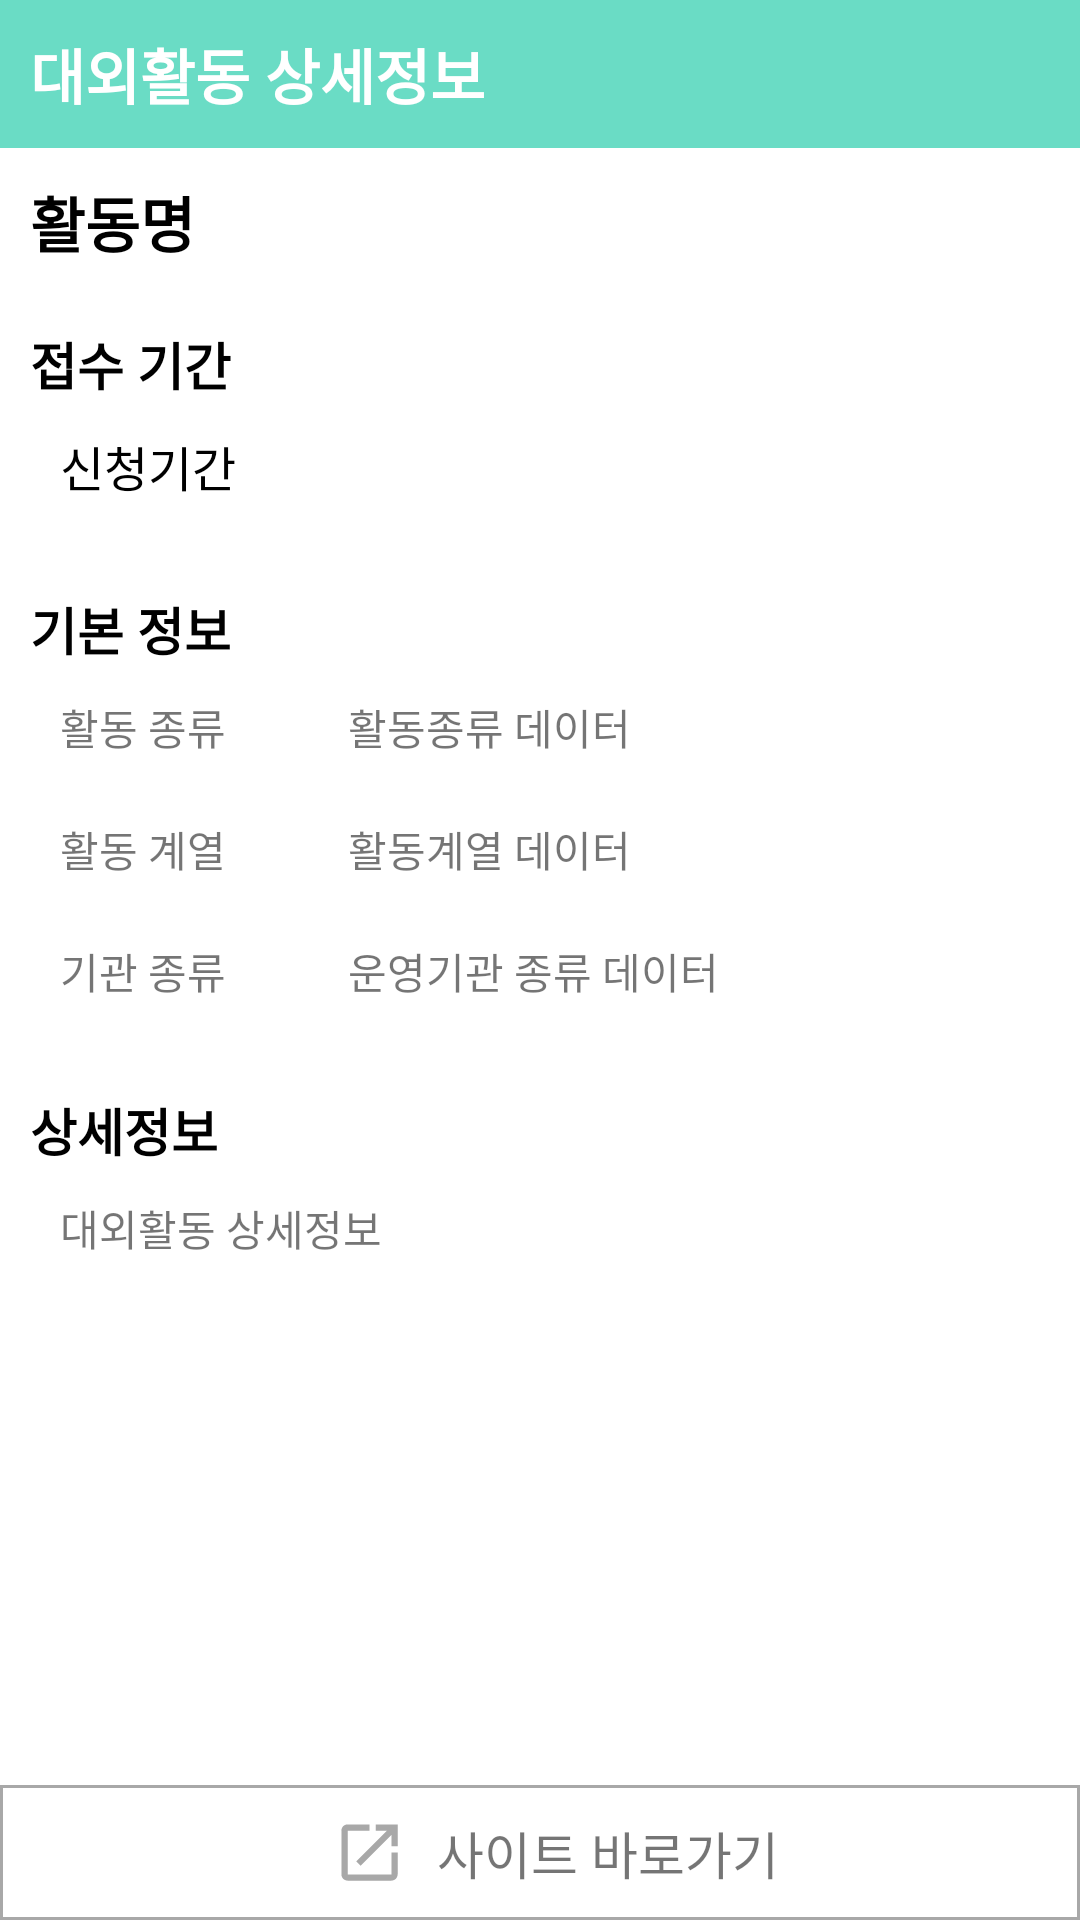

Reconstruct the res/layout file that produces this screen, plus the resources it refers to.
<!-- AndroidManifest.xml: application theme Theme.AhchaScholarship -->
<!-- res/layout/activity_detail_outdoor.xml -->
<?xml version="1.0" encoding="utf-8"?>
<androidx.constraintlayout.widget.ConstraintLayout xmlns:android="http://schemas.android.com/apk/res/android"
    xmlns:app="http://schemas.android.com/apk/res-auto"
    xmlns:tools="http://schemas.android.com/tools"
    android:layout_width="match_parent"
    android:layout_height="match_parent"
    android:background="@color/white"
    tools:context=".DetailOutdoorActivity">


    <TextView
        android:id="@+id/detail_outdoor_top_bar_tv"
        android:layout_width="match_parent"
        android:layout_height="wrap_content"
        android:background="@color/AhCha"
        android:padding="10dp"
        android:text="대외활동 상세정보"
        android:textColor="@color/white"
        android:textSize="20sp"
        android:textStyle="bold"
        app:layout_constraintStart_toStartOf="parent"
        app:layout_constraintTop_toTopOf="parent" />


    <ScrollView
        android:id="@+id/detail_outdoor_data_sv"
        android:layout_width="match_parent"
        android:layout_height="0dp"
        app:layout_constraintBottom_toTopOf="@id/detail_outdoor_bottom_site_ll"
        app:layout_constraintTop_toBottomOf="@id/detail_outdoor_top_bar_tv">

        <LinearLayout
            android:layout_width="match_parent"
            android:layout_height="wrap_content"
            android:orientation="vertical"
            android:padding="10dp">

            <TextView
                android:id="@+id/detail_outdoor_name_tv"
                android:layout_width="wrap_content"
                android:layout_height="wrap_content"
                android:text="활동명"
                android:textColor="@color/black"
                android:textSize="20sp"
                android:textStyle="bold"
                app:layout_constraintStart_toStartOf="parent"
                app:layout_constraintTop_toTopOf="parent" />


            <TextView
                android:layout_width="wrap_content"
                android:layout_height="wrap_content"
                android:layout_marginTop="20dp"
                android:text="접수 기간"
                android:textColor="@color/black"
                android:textSize="17sp"
                android:textStyle="bold" />


            <LinearLayout
                android:layout_width="match_parent"
                android:layout_height="wrap_content"
                android:orientation="horizontal"
                android:padding="10dp">


                <TextView
                    android:id="@+id/detail_outdoor_apply_time_tv"
                    android:layout_width="match_parent"
                    android:layout_height="wrap_content"
                    android:text="신청기간"
                    android:textColor="@color/black"
                    android:textSize="16sp" />

            </LinearLayout>


            <TextView
                android:layout_width="wrap_content"
                android:layout_height="wrap_content"
                android:layout_marginTop="20dp"
                android:text="기본 정보"
                android:textColor="@color/black"
                android:textSize="17sp"
                android:textStyle="bold" />


            <LinearLayout
                android:layout_width="match_parent"
                android:layout_height="wrap_content"
                android:orientation="horizontal"
                android:padding="10dp">

                <TextView
                    android:id="@+id/detail_outdoor_type_frame_tv"
                    android:layout_width="0dp"
                    android:layout_height="wrap_content"
                    android:layout_weight="1"
                    android:text="활동 종류 " />

                <TextView
                    android:id="@+id/detail_outdoor_type_tv"
                    android:layout_width="0dp"
                    android:layout_height="wrap_content"
                    android:layout_marginStart="40dp"
                    android:layout_weight="4"
                    android:text="활동종류 데이터" />


            </LinearLayout>

            <LinearLayout
                android:layout_width="match_parent"
                android:layout_height="wrap_content"
                android:orientation="horizontal"
                android:padding="10dp">

                <TextView
                    android:id="@+id/detail_outdoor_department_frame_tv"
                    android:layout_width="0dp"
                    android:layout_height="wrap_content"
                    android:layout_weight="1"
                    android:text="활동 계열" />

                <TextView
                    android:id="@+id/detail_outdoor_department_tv"
                    android:layout_width="0dp"
                    android:layout_height="wrap_content"
                    android:layout_marginStart="40dp"
                    android:layout_weight="4"
                    android:text="활동계열 데이터" />

            </LinearLayout>
            <LinearLayout
                android:layout_width="match_parent"
                android:layout_height="wrap_content"
                android:orientation="horizontal"
                android:padding="10dp">

                <TextView
                    android:id="@+id/detail_outdoor_agency_type_frame_tv"
                    android:layout_width="0dp"
                    android:layout_height="wrap_content"
                    android:layout_weight="1"
                    android:text="기관 종류" />

                <TextView
                    android:id="@+id/detail_outdoor_agency_type_tv"
                    android:layout_width="0dp"
                    android:layout_height="wrap_content"
                    android:layout_marginStart="40dp"
                    android:layout_weight="4"
                    android:text="운영기관 종류 데이터" />

            </LinearLayout>


            <TextView
                android:layout_width="wrap_content"
                android:layout_height="wrap_content"
                android:layout_marginTop="20dp"
                android:text="상세정보"
                android:textColor="@color/black"
                android:textSize="17sp"
                android:textStyle="bold" />


            <TextView
                android:id="@+id/detail_outdoor_info_tv"
                android:padding="10dp"
                android:layout_width="match_parent"
                android:layout_height="wrap_content"
                android:text="대외활동 상세정보" />




        </LinearLayout>


    </ScrollView>


    <LinearLayout
        android:id="@+id/detail_outdoor_bottom_site_ll"
        android:layout_width="match_parent"
        android:layout_height="wrap_content"
        android:background="@drawable/square_border"
        android:orientation="horizontal"
        app:layout_constraintBottom_toBottomOf="parent"
        app:layout_constraintHorizontal_weight="1"
        app:layout_constraintStart_toStartOf="parent">


        <androidx.constraintlayout.widget.ConstraintLayout
            android:id="@+id/detail_outdoor_bottom_site_cl"
            android:layout_width="0dp"
            android:layout_height="wrap_content"
            android:layout_weight="1">

            <ImageView
                android:id="@+id/detail_outdoor_bottom_site_iv"
                android:layout_width="25dp"
                android:layout_height="25dp"
                android:layout_margin="10dp"
                android:src="@drawable/ic_baseline_launch_24"
                app:layout_constraintBottom_toBottomOf="parent"
                app:layout_constraintEnd_toStartOf="@id/detail_outdoor_bottom_site_tv"
                app:layout_constraintHorizontal_chainStyle="packed"
                app:layout_constraintStart_toStartOf="parent"
                app:layout_constraintTop_toTopOf="parent" />

            <TextView
                android:id="@+id/detail_outdoor_bottom_site_tv"
                android:layout_width="wrap_content"
                android:layout_height="wrap_content"
                android:text="사이트 바로가기"
                android:textSize="17sp"
                app:layout_constraintBottom_toBottomOf="@id/detail_outdoor_bottom_site_iv"
                app:layout_constraintEnd_toEndOf="parent"
                app:layout_constraintStart_toEndOf="@+id/detail_outdoor_bottom_site_iv"
                app:layout_constraintTop_toTopOf="@id/detail_outdoor_bottom_site_iv" />

        </androidx.constraintlayout.widget.ConstraintLayout>




    </LinearLayout>


</androidx.constraintlayout.widget.ConstraintLayout>
<!-- resources referenced by this layout -->
<resources>
  <color name="AhCha">#6adcc5</color>
  <color name="black">#FF000000</color>
  <color name="white">#FFFFFFFF</color>
  <!-- drawable ic_baseline_launch_24 (drawable) -->
  <vector xmlns:android="http://schemas.android.com/apk/res/android"
      android:width="24dp"
      android:height="24dp"
      android:autoMirrored="true"
      android:tint="@color/gray"
      android:viewportWidth="24"
      android:viewportHeight="24">
      <path
          android:fillColor="@android:color/white"
          android:pathData="M19,19H5V5h7V3H5c-1.11,0 -2,0.9 -2,2v14c0,1.1 0.89,2 2,2h14c1.1,0 2,-0.9 2,-2v-7h-2v7zM14,3v2h3.59l-9.83,9.83 1.41,1.41L19,6.41V10h2V3h-7z" />
  </vector>
  <!-- drawable square_border (drawable) -->
  <?xml version="1.0" encoding="utf-8"?>
  <shape xmlns:android="http://schemas.android.com/apk/res/android">
      <solid android:color="#FFFFFF" />
      <stroke
          android:width="1dip"
          android:color="@color/gray" />
      <padding
          android:bottom="0dip"
          android:left="0dip"
          android:right="0dip"
          android:top="0dip" />
  </shape>
  <style name="Theme.AhchaScholarship" parent="Theme.MaterialComponents.DayNight.DarkActionBar">
          
          <item name="colorPrimary">@color/purple_500</item>
          <item name="colorPrimaryVariant">@color/purple_700</item>
          <item name="colorOnPrimary">@color/white</item>
          
          <item name="colorSecondary">@color/teal_200</item>
          <item name="colorSecondaryVariant">@color/teal_700</item>
          <item name="colorOnSecondary">@color/black</item>
  
  
          
          <item name="windowNoTitle">true</item>
  
          
          <item name="android:statusBarColor">@color/transparent</item>
          <item name="android:windowTranslucentStatus">true</item>
          
  
      </style>
  <color name="gray">#a8a8a8</color>
  <color name="purple_500">#FF6200EE</color>
  <color name="purple_700">#FF3700B3</color>
  <color name="teal_200">#FF03DAC5</color>
  <color name="teal_700">#FF018786</color>
  <color name="transparent">#00FF0000</color>
</resources>
